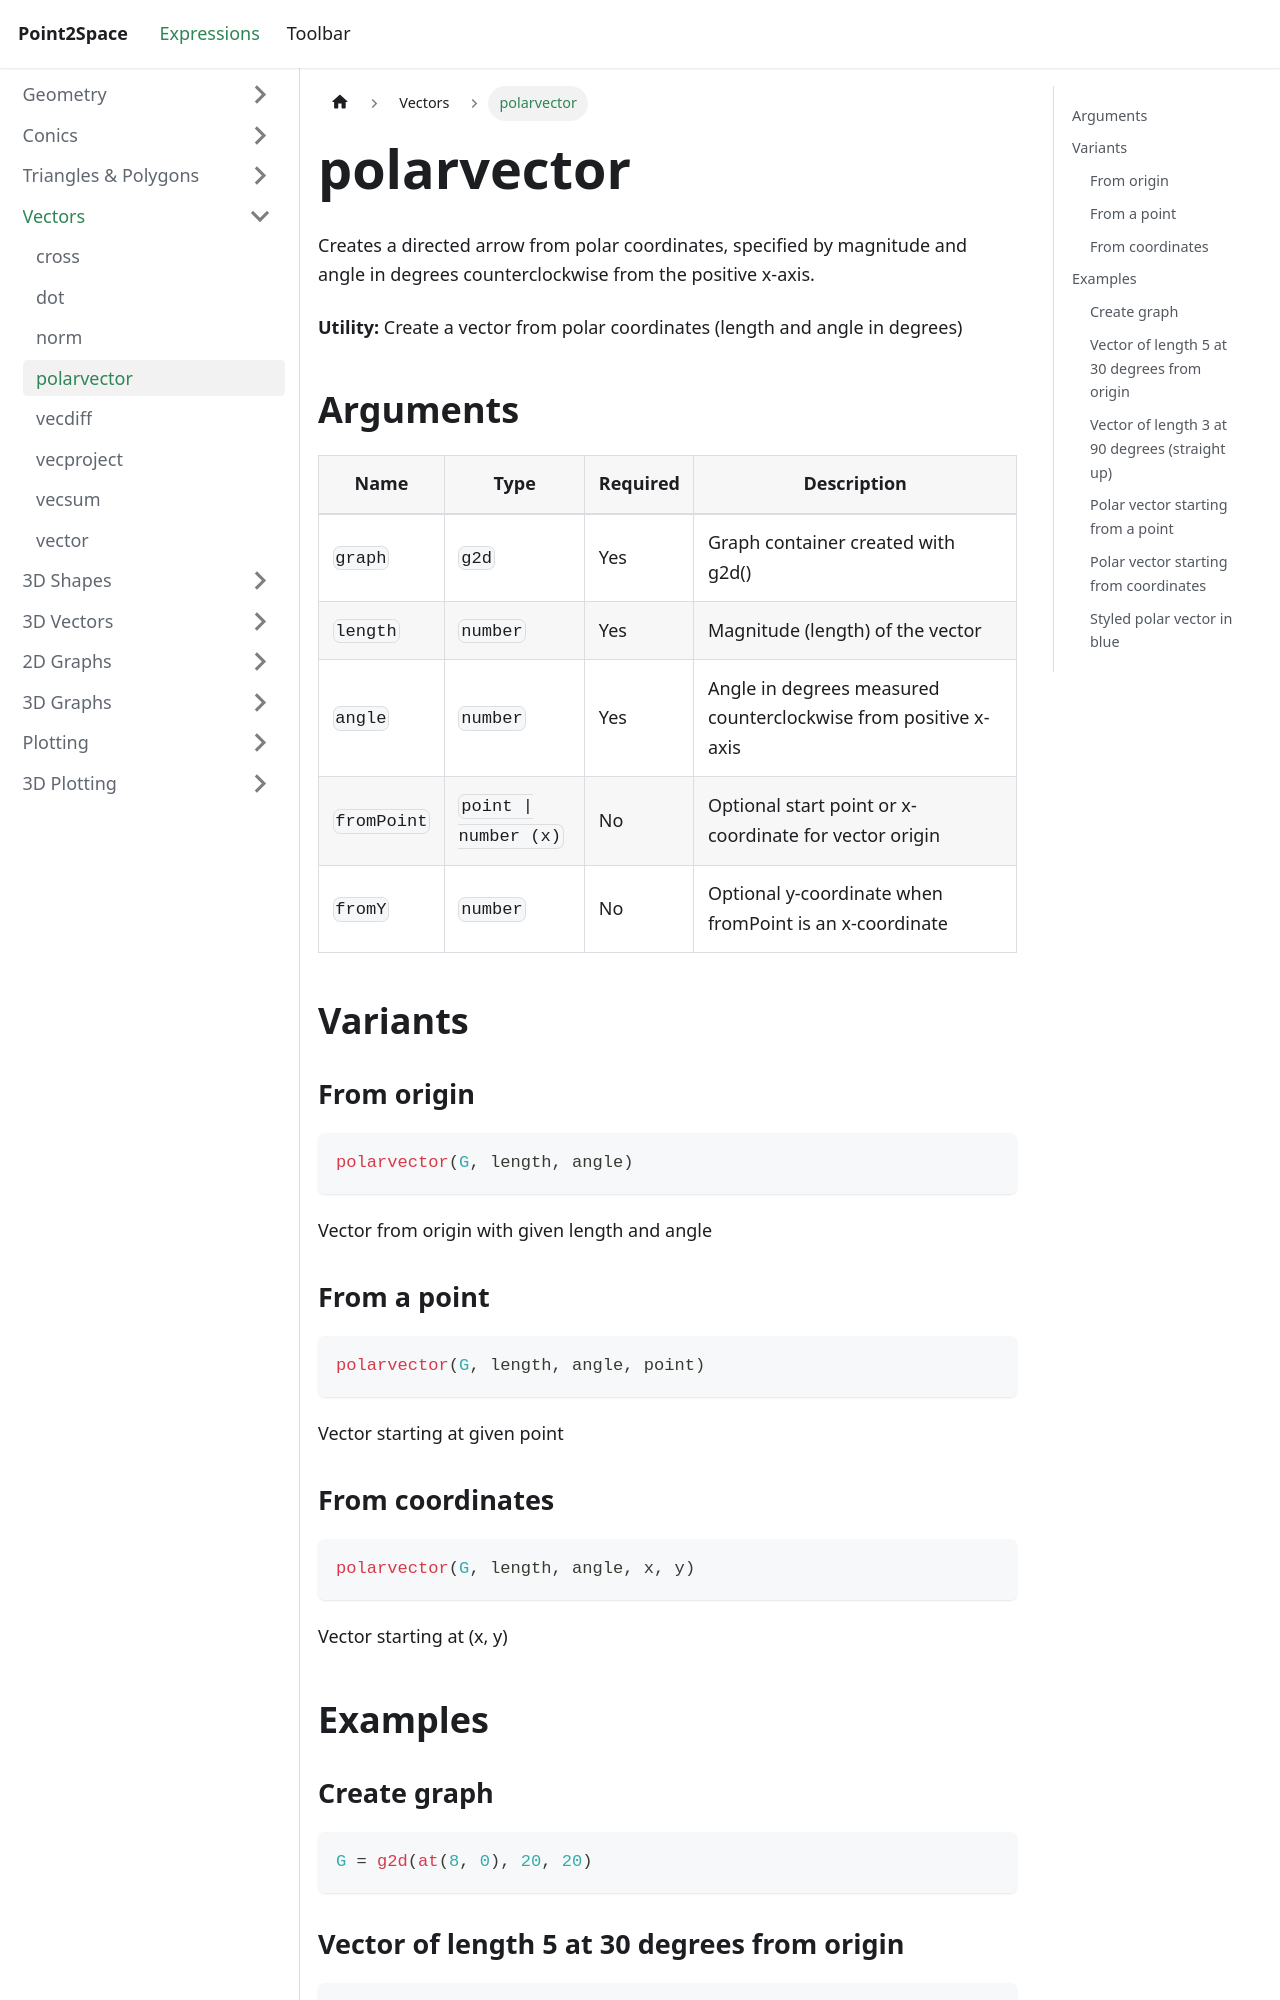

repository: provility/p2s-docs · page: expressions/vectors/polarvector/index.html · generator: docusaurus

---
title: polarvector
sidebar_label: polarvector
---

# polarvector

Creates a directed arrow from polar coordinates, specified by magnitude and angle in degrees counterclockwise from the positive x-axis.

**Utility:** Create a vector from polar coordinates (length and angle in degrees)

## Arguments

| Name | Type | Required | Description |
|------|------|----------|-------------|
| `graph` | `g2d` | Yes | Graph container created with g2d() |
| `length` | `number` | Yes | Magnitude (length) of the vector |
| `angle` | `number` | Yes | Angle in degrees measured counterclockwise from positive x-axis |
| `fromPoint` | `point \| number (x)` | No | Optional start point or x-coordinate for vector origin |
| `fromY` | `number` | No | Optional y-coordinate when fromPoint is an x-coordinate |

## Variants

### From origin

```js
polarvector(G, length, angle)
```

Vector from origin with given length and angle

### From a point

```js
polarvector(G, length, angle, point)
```

Vector starting at given point

### From coordinates

```js
polarvector(G, length, angle, x, y)
```

Vector starting at (x, y)
